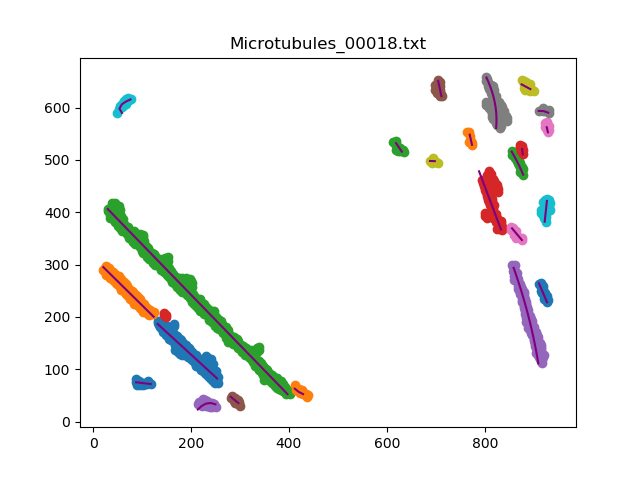

The file beside this chart, header and first rows:
, x, y
0, 132.0, 186.4
1, 139.6, 179.9
2, 147.2, 173.4
3, 154.8, 166.9
4, 162.3, 160.4
5, 169.9, 153.9
6, 177.5, 147.4
7, 185.1, 140.9
8, 192.7, 134.4
9, 200.3, 127.9
10, 207.9, 121.4
11, 215.5, 114.8
12, 223.1, 108.3
13, 230.7, 101.8
14, 238.2, 95.31
15, 245.8, 88.79
16, 253.4, 82.29
0, 21.0, 295.2
1, 28.34, 288.4
2, 35.67, 281.6
3, 43.03, 274.9
4, 50.38, 268.1
5, 57.72, 261.3
6, 65.07, 254.5
7, 72.43, 247.7
8, 79.78, 240.9
9, 87.12, 234.2
10, 94.47, 227.4
11, 101.8, 220.6
12, 109.2, 213.8
13, 116.5, 207
14, 123.9, 200.3
0, 30.0, 406.3
1, 37.14, 399.4
2, 44.29, 392.5
3, 51.51, 385.6
4, 58.72, 378.6
5, 65.94, 371.7
6, 73.09, 364.8
7, 80.3, 357.8
8, 87.52, 350.9
9, 94.74, 343.9
10, 101.9, 337
11, 109.1, 330
12, 116.3, 323.1
13, 123.5, 316.1
14, 130.7, 309.2
15, 137.9, 302.3
16, 145.1, 295.3
17, 152.3, 288.4
18, 159.5, 281.5
19, 166.7, 274.5
20, 173.9, 267.6
21, 181.1, 260.6
22, 188.3, 253.7
23, 195.5, 246.8
24, 202.7, 239.8
25, 209.9, 232.8
26, 217.1, 226
27, 224.3, 219
... 131 more rows
